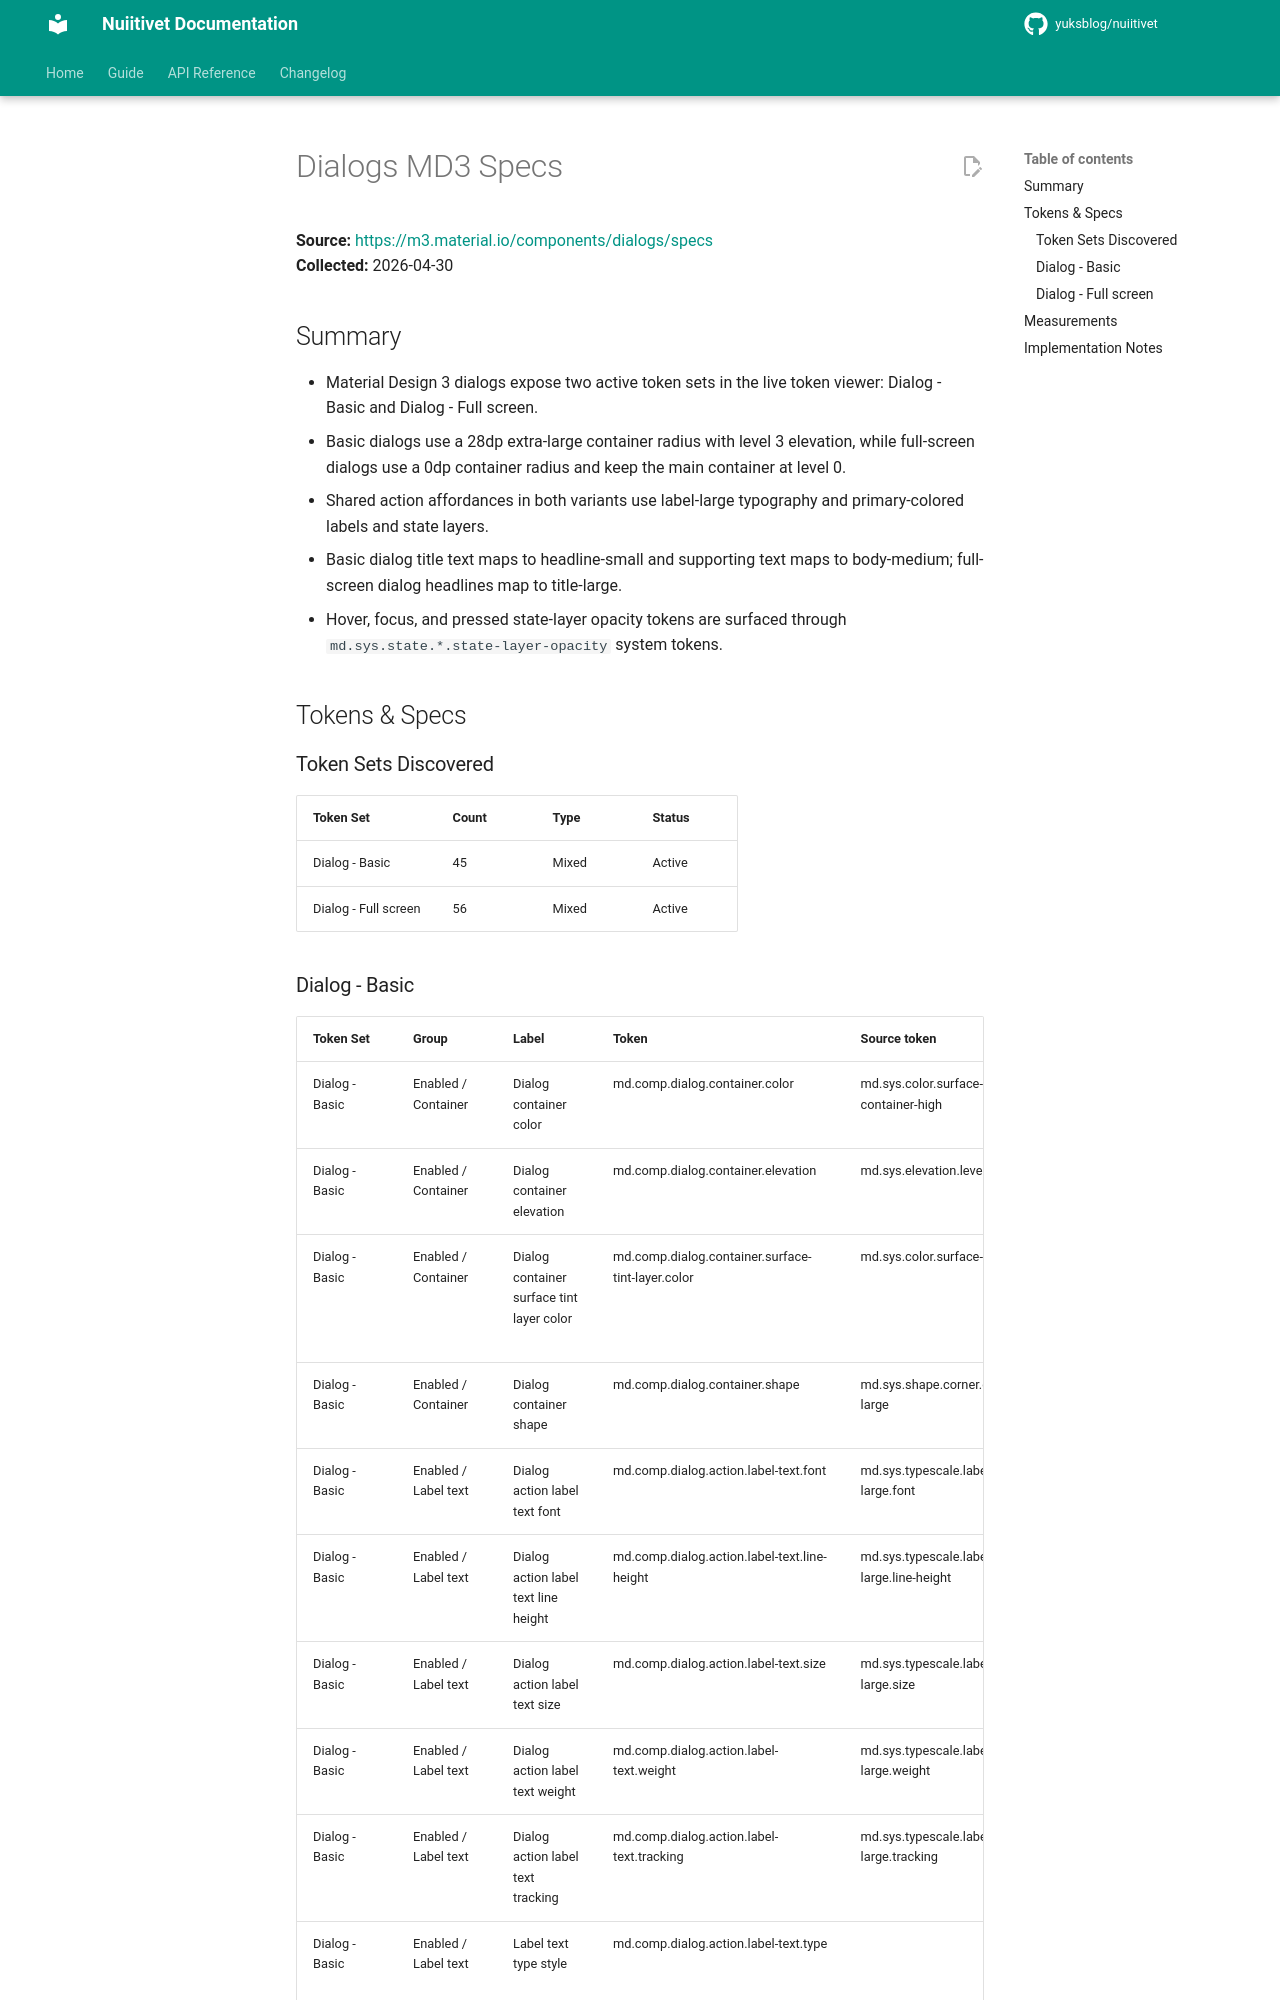

repository: yuksblog/nuiitivet · page: 0.31.0/md3/dialogs/index.html · generator: mkdocs

<!-- markdownlint-disable MD060 -->

# Dialogs MD3 Specs

**Source:** <https://m3.material.io/components/dialogs/specs>  
**Collected:** 2026-04-30

## Summary

- Material Design 3 dialogs expose two active token sets in the live token viewer: Dialog - Basic and Dialog - Full screen.
- Basic dialogs use a 28dp extra-large container radius with level 3 elevation, while full-screen dialogs use a 0dp container radius and keep the main container at level 0.
- Shared action affordances in both variants use label-large typography and primary-colored labels and state layers.
- Basic dialog title text maps to headline-small and supporting text maps to body-medium; full-screen dialog headlines map to title-large.
- Hover, focus, and pressed state-layer opacity tokens are surfaced through `md.sys.state.*.state-layer-opacity` system tokens.

## Tokens & Specs

### Token Sets Discovered

| Token Set            | Count | Type  | Status |
|----------------------|-------|-------|--------|
| Dialog - Basic       | 45    | Mixed | Active |
| Dialog - Full screen | 56    | Mixed | Active |
